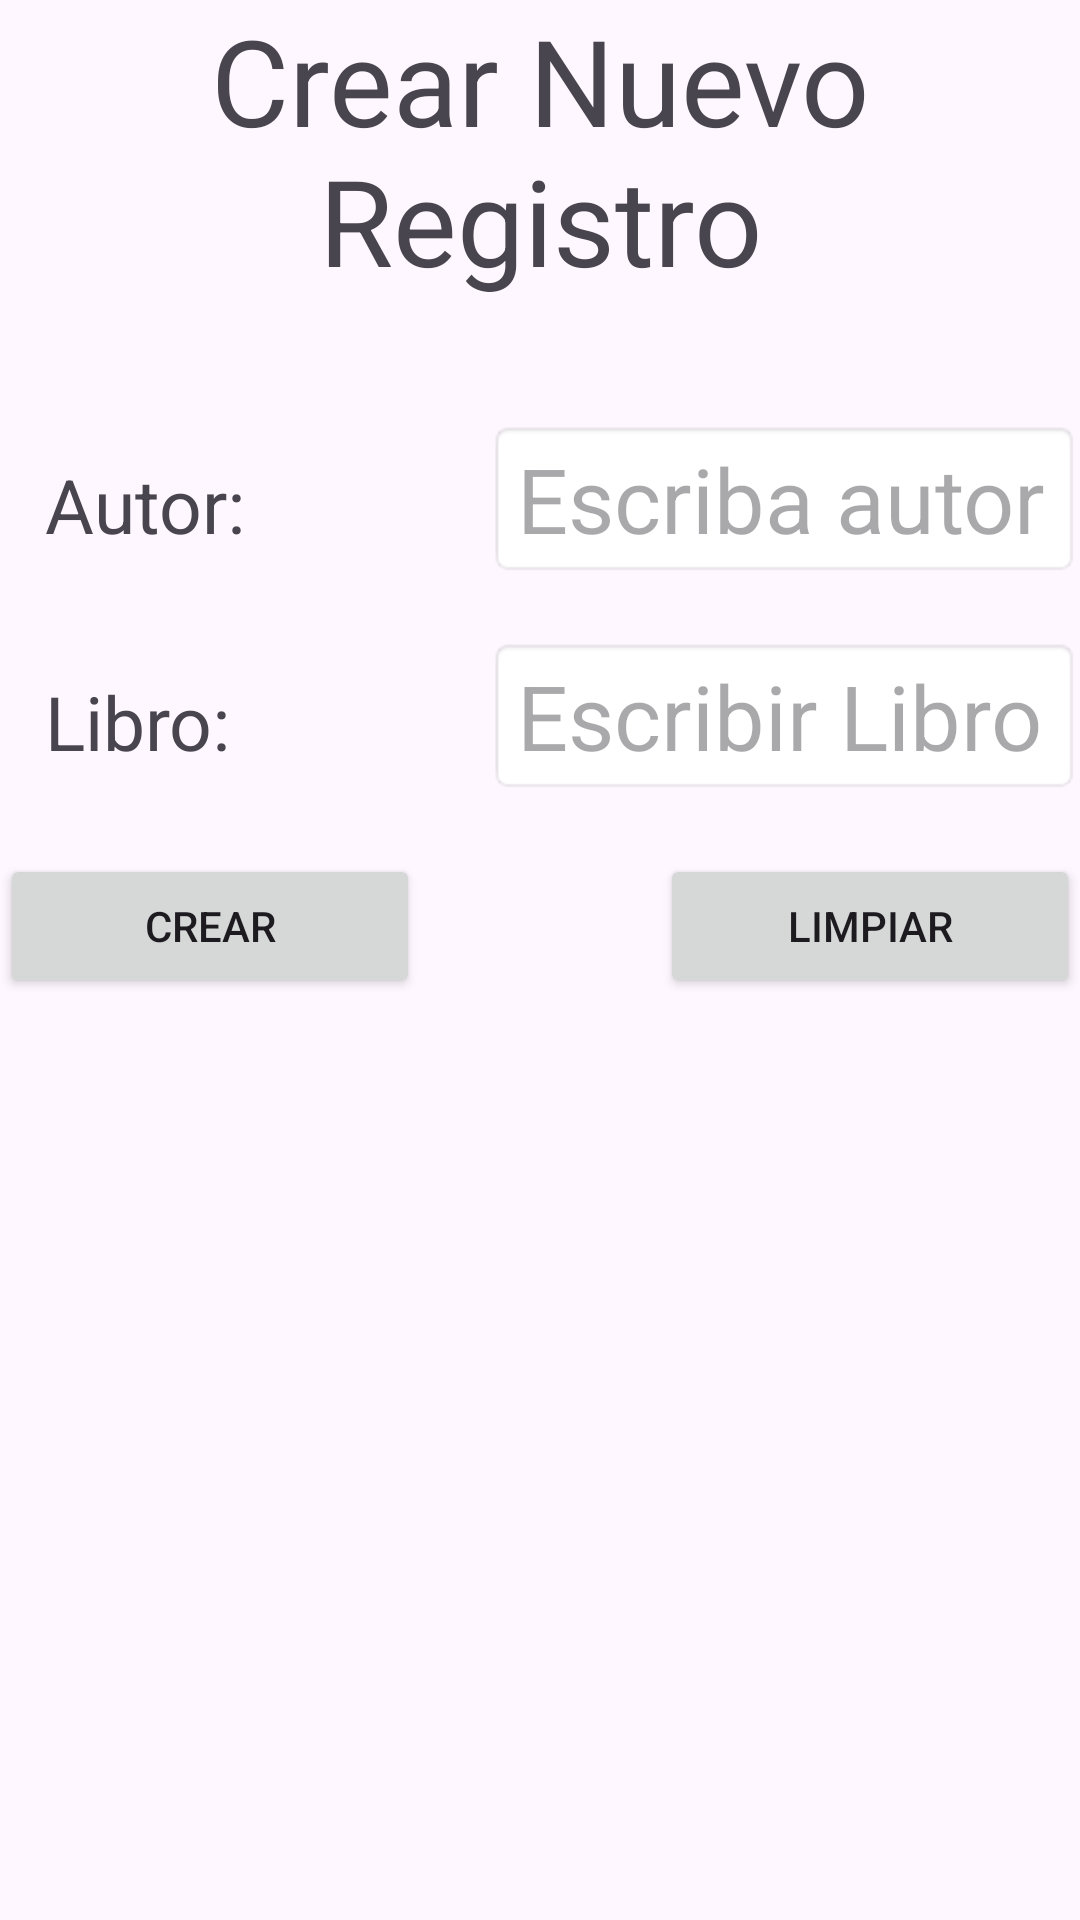

Write the Android layout XML for this screen, with the resource values it uses.
<!-- AndroidManifest.xml: application theme Theme.ExamenCl2 -->
<!-- res/layout/activity_pregunta1.xml -->
<?xml version="1.0" encoding="utf-8"?>
<LinearLayout xmlns:android="http://schemas.android.com/apk/res/android"
    xmlns:app="http://schemas.android.com/apk/res-auto"
    xmlns:tools="http://schemas.android.com/tools"
    android:layout_width="match_parent"
    android:layout_height="match_parent"
    android:orientation="vertical"
    tools:context=".Pregunta1Activity">

    <TextView
        android:id="@+id/textView2"
        android:layout_width="match_parent"
        android:layout_height="wrap_content"
        android:gravity="center"
        android:textSize="40dp"
        android:layout_marginBottom="20dp"
        android:text="Crear Nuevo Registro" />

    <LinearLayout
        android:layout_width="match_parent"
        android:layout_height="match_parent"
        android:orientation="vertical">
        <LinearLayout
            android:layout_width="match_parent"
            android:layout_height="wrap_content"
            android:orientation="horizontal"
            android:layout_marginTop="20dp">

            <TextView
                android:layout_width="0dp"
                android:layout_height="wrap_content"
                android:layout_weight="1.5"
                android:textSize="25dp"
                android:layout_marginLeft="15dp"
                android:text="Autor: "/>

            <EditText
                android:id="@+id/txtAutor"
                android:layout_width="0dp"
                android:layout_height="wrap_content"
                android:layout_weight="2"
                android:textSize="30dp"
                android:hint="Escriba autor"
                android:background="@android:drawable/editbox_background"/>
        </LinearLayout>

        <LinearLayout
            android:layout_width="match_parent"
            android:layout_height="wrap_content"
            android:orientation="horizontal"
            android:layout_marginTop="20dp">

            <TextView
                android:layout_width="0dp"
                android:layout_height="wrap_content"
                android:layout_weight="1.5"
                android:textSize="25dp"
                android:layout_marginLeft="15dp"
                android:text="Libro: "/>

            <EditText
                android:id="@+id/txtLibro"
                android:layout_width="0dp"
                android:layout_height="wrap_content"
                android:layout_weight="2"
                android:textSize="30dp"
                android:hint="Escribir Libro"
                android:background="@android:drawable/editbox_background"/>
        </LinearLayout>
        <LinearLayout
            android:layout_width="match_parent"
            android:layout_height="wrap_content"
            android:orientation="horizontal"
            android:layout_marginTop="20dp">

            <Button
                android:id="@+id/btnCrear"
                android:layout_width="0dp"
                android:layout_height="wrap_content"
                android:layout_weight="0.4"
                android:layout_marginEnd="40dp"
                android:text="Crear" />

            <Button
                android:id="@+id/btnLimpiar"
                android:layout_width="0dp"
                android:layout_height="wrap_content"
                android:layout_weight="0.4"
                android:layout_marginStart="40dp"
                android:text="Limpiar" />
        </LinearLayout>
        <androidx.recyclerview.widget.RecyclerView
            android:id="@+id/rv_list_autores"
            android:layout_width="match_parent"
            android:layout_height="match_parent" />
    </LinearLayout>



</LinearLayout>
<!-- resources referenced by this layout -->
<resources>
  <style name="Theme.ExamenCl2" parent="Base.Theme.ExamenCl2" />
  <style name="Base.Theme.ExamenCl2" parent="Theme.Material3.DayNight.NoActionBar">
          
          
      </style>
</resources>
